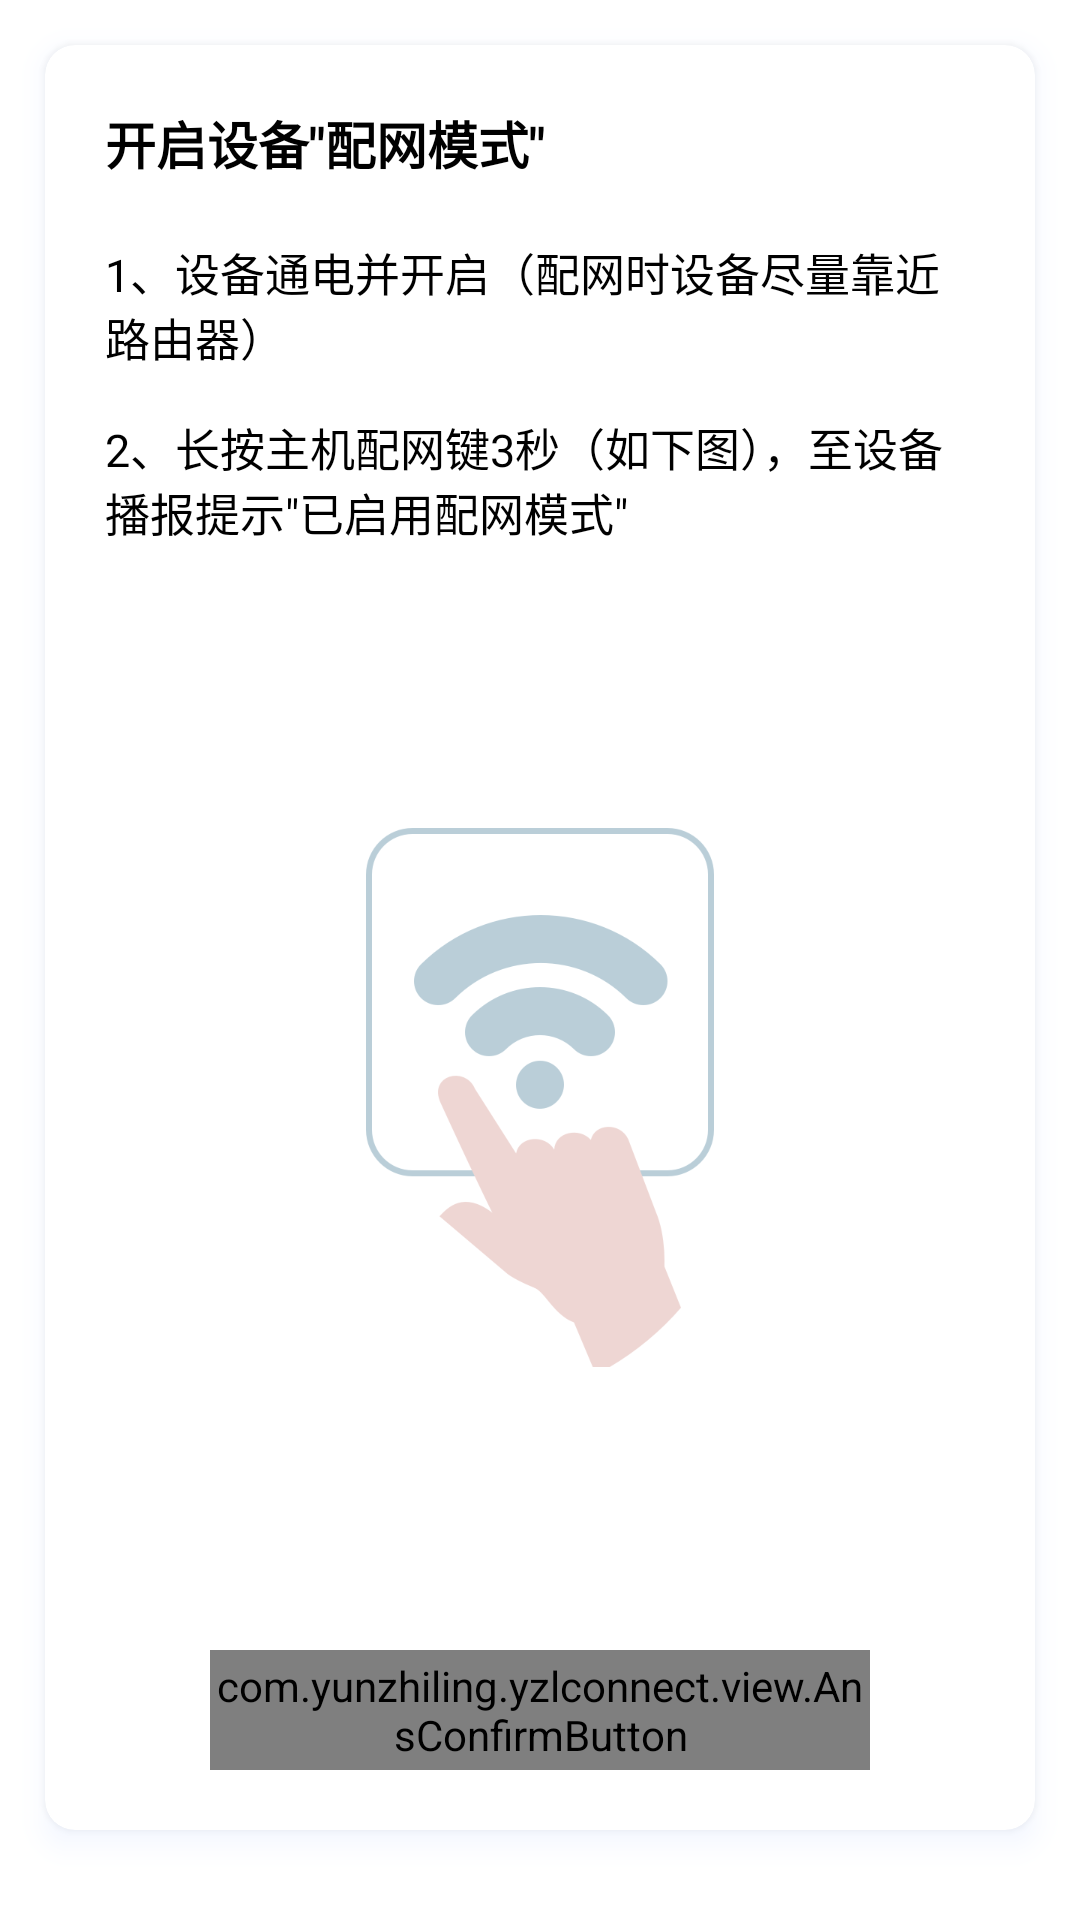

Produce the Android XML layout that renders to this screen, including the resource entries it uses.
<!-- AndroidManifest.xml: fallback theme Theme.MaterialComponents.DayNight.NoActionBar -->
<!-- res/layout/layout_get_location.xml -->
<?xml version="1.0" encoding="utf-8"?>
<LinearLayout xmlns:android="http://schemas.android.com/apk/res/android"
    xmlns:app="http://schemas.android.com/apk/res-auto"
    android:layout_width="match_parent"
    android:layout_height="match_parent">

    <androidx.cardview.widget.CardView
        android:layout_width="match_parent"
        android:layout_height="match_parent"
        android:layout_marginLeft="15dp"
        android:layout_marginTop="15dp"
        android:layout_marginRight="15dp"
        android:layout_marginBottom="30dp"
        android:outlineSpotShadowColor="#C3D5FF"
        app:cardCornerRadius="10dp"
        app:cardElevation="5dp">

        <androidx.constraintlayout.widget.ConstraintLayout
            android:layout_width="match_parent"
            android:layout_height="match_parent"
            android:padding="20dp">

            <TextView
                android:id="@+id/title"
                android:layout_width="wrap_content"
                android:layout_height="wrap_content"
                android:text="开启设备&#034;配网模式&#034;"
                android:textColor="#ff000000"
                android:textSize="17sp"
                android:textStyle="bold"
                app:layout_constraintLeft_toLeftOf="parent"
                app:layout_constraintTop_toTopOf="parent" />

            <TextView
                android:id="@+id/tips1"
                android:layout_width="wrap_content"
                android:layout_height="wrap_content"
                android:layout_marginTop="20dp"
                android:text="1、设备通电并开启（配网时设备尽量靠近路由器）"
                android:textColor="#ff000000"
                android:textSize="15sp"
                app:layout_constraintLeft_toLeftOf="parent"
                app:layout_constraintTop_toBottomOf="@+id/title" />

            <TextView
                android:id="@+id/tips2"
                android:layout_width="wrap_content"
                android:layout_height="wrap_content"
                android:layout_marginTop="15dp"
                android:text="2、长按主机配网键3秒（如下图），至设备播报提示&#034;已启用配网模式&#034;"
                android:textColor="#ff000000"
                android:textSize="15sp"
                app:layout_constraintLeft_toLeftOf="parent"
                app:layout_constraintTop_toBottomOf="@+id/tips1" />












            <RelativeLayout
                android:id="@+id/relativeLayout"
                android:layout_width="wrap_content"
                android:layout_height="0dp"
                android:layout_marginTop="25dp"
                android:layout_marginBottom="25dp"
                app:layout_constraintLeft_toLeftOf="parent"
                app:layout_constraintRight_toRightOf="parent"
                app:layout_constraintBottom_toTopOf="@+id/next"
                app:layout_constraintTop_toBottomOf="@id/tips2">

                <ImageView
                    android:layout_width="200dp"
                    android:layout_height="wrap_content"
                    android:layout_centerInParent="true"
                    android:scaleType="centerInside"
                    android:src="@mipmap/icon_device_tips" />









            </RelativeLayout>

            <com.yunzhiling.yzlconnect.view.AnsConfirmButton
                android:id="@+id/next"
                android:layout_width="match_parent"
                android:layout_height="40dp"
                android:layout_marginLeft="35dp"
                android:layout_marginRight="35dp"
                app:layout_constraintBottom_toBottomOf="parent"
                app:layout_constraintLeft_toLeftOf="parent"
                app:layout_constraintRight_toRightOf="parent" />

        </androidx.constraintlayout.widget.ConstraintLayout>

    </androidx.cardview.widget.CardView>

</LinearLayout>
<!-- resources referenced by this layout -->
<resources>
  <!-- mipmap icon_deivce_light: png bitmap (mipmap-xxhdpi, 23894 bytes) -->
  <!-- mipmap icon_device_tips: png bitmap (mipmap-xxhdpi, 24105 bytes) -->
</resources>
